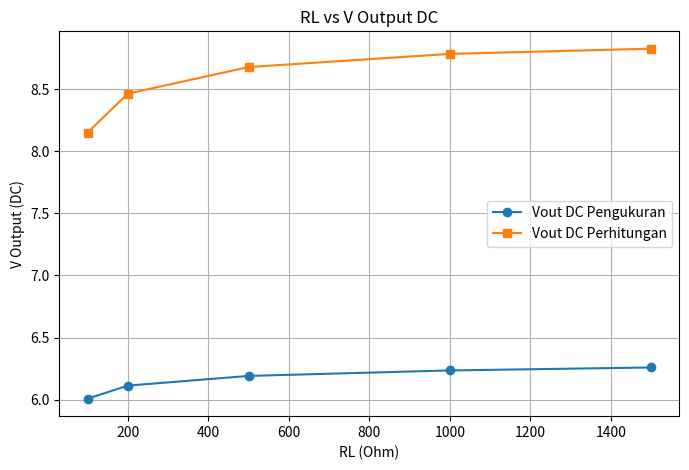
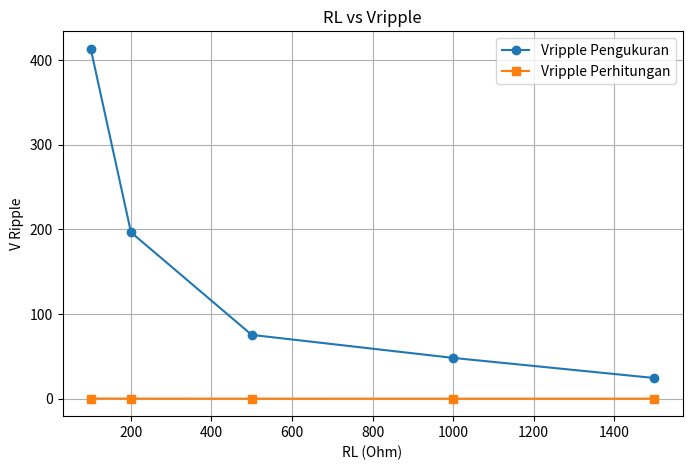
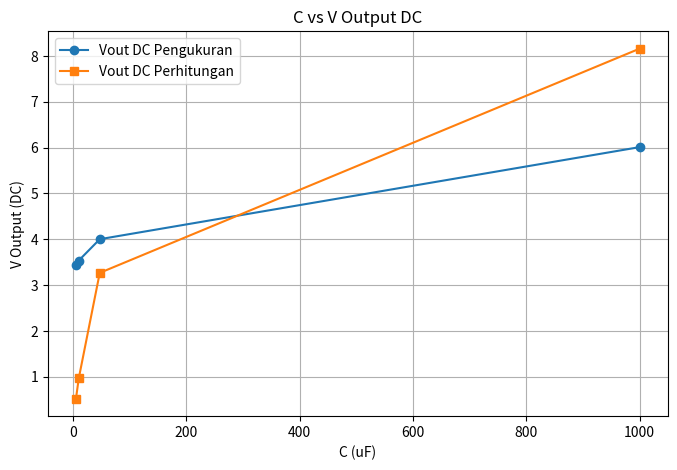
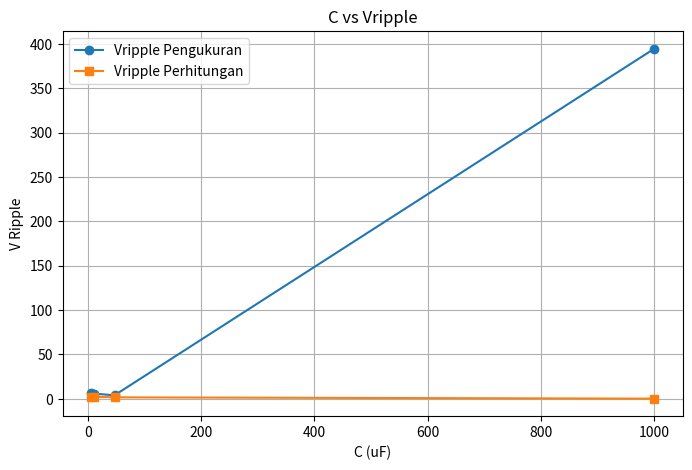

Reproduce these figures in Python, in order.
import matplotlib.pyplot as plt

RL = [1500, 1000, 500, 200, 100]

Vout_pengukuran_RL = [6.26, 6.236, 6.192, 6.114, 6.009]
Vout_perhitungan_RL = [8.825, 8.783, 8.677, 8.463, 8.150]

Vripple_pengukuran_RL = [24.398, 48.159, 75.327, 196.483, 413.361]
Vripple_perhitungan_RL = [0.014, 0.021, 0.042, 0.102, 0.196]

C = [1000, 47, 10, 5]

Vout_pengukuran_C = [6.009, 4.0, 3.535, 3.435]
Vout_perhitungan_C = [8.158, 3.265, 0.967, 0.52]

Vripple_pengukuran_C = [394.585, 3.97, 5.935, 6.201]
Vripple_perhitungan_C = [0.196, 1.671, 2.326, 2.501]

# Plot 1: RL vs Voutput
plt.figure(figsize=(8,5))
plt.plot(RL, Vout_pengukuran_RL, marker='o', label="Vout DC Pengukuran")
plt.plot(RL, Vout_perhitungan_RL, marker='s', label="Vout DC Perhitungan")
plt.xlabel("RL (Ohm)")
plt.ylabel("V Output (DC)")
plt.title("RL vs V Output DC")
plt.legend()
plt.grid(True)
plt.savefig("grafik1_RL_vs_Voutput.png", dpi=300)
plt.close()

# Plot 2: RL vs Vripple
plt.figure(figsize=(8,5))
plt.plot(RL, Vripple_pengukuran_RL, marker='o', label="Vripple Pengukuran")
plt.plot(RL, Vripple_perhitungan_RL, marker='s', label="Vripple Perhitungan")
plt.xlabel("RL (Ohm)")
plt.ylabel("V Ripple")
plt.title("RL vs Vripple")
plt.legend()
plt.grid(True)
plt.savefig("grafik2_RL_vs_Vripple.png", dpi=300)
plt.close()

# Plot 3: C vs Voutput
plt.figure(figsize=(8,5))
plt.plot(C, Vout_pengukuran_C, marker='o', label="Vout DC Pengukuran")
plt.plot(C, Vout_perhitungan_C, marker='s', label="Vout DC Perhitungan")
plt.xlabel("C (uF)")
plt.ylabel("V Output (DC)")
plt.title("C vs V Output DC")
plt.legend()
plt.grid(True)
plt.savefig("grafik3_C_vs_Voutput.png", dpi=300)
plt.close()

# Plot 4: C vs Vripple
plt.figure(figsize=(8,5))
plt.plot(C, Vripple_pengukuran_C, marker='o', label="Vripple Pengukuran")
plt.plot(C, Vripple_perhitungan_C, marker='s', label="Vripple Perhitungan")
plt.xlabel("C (uF)")
plt.ylabel("V Ripple")
plt.title("C vs Vripple")
plt.legend()
plt.grid(True)
plt.savefig("grafik4_C_vs_Vripple.png", dpi=300)
plt.close()

print("Semua grafik berhasil disimpan sebagai PNG")
